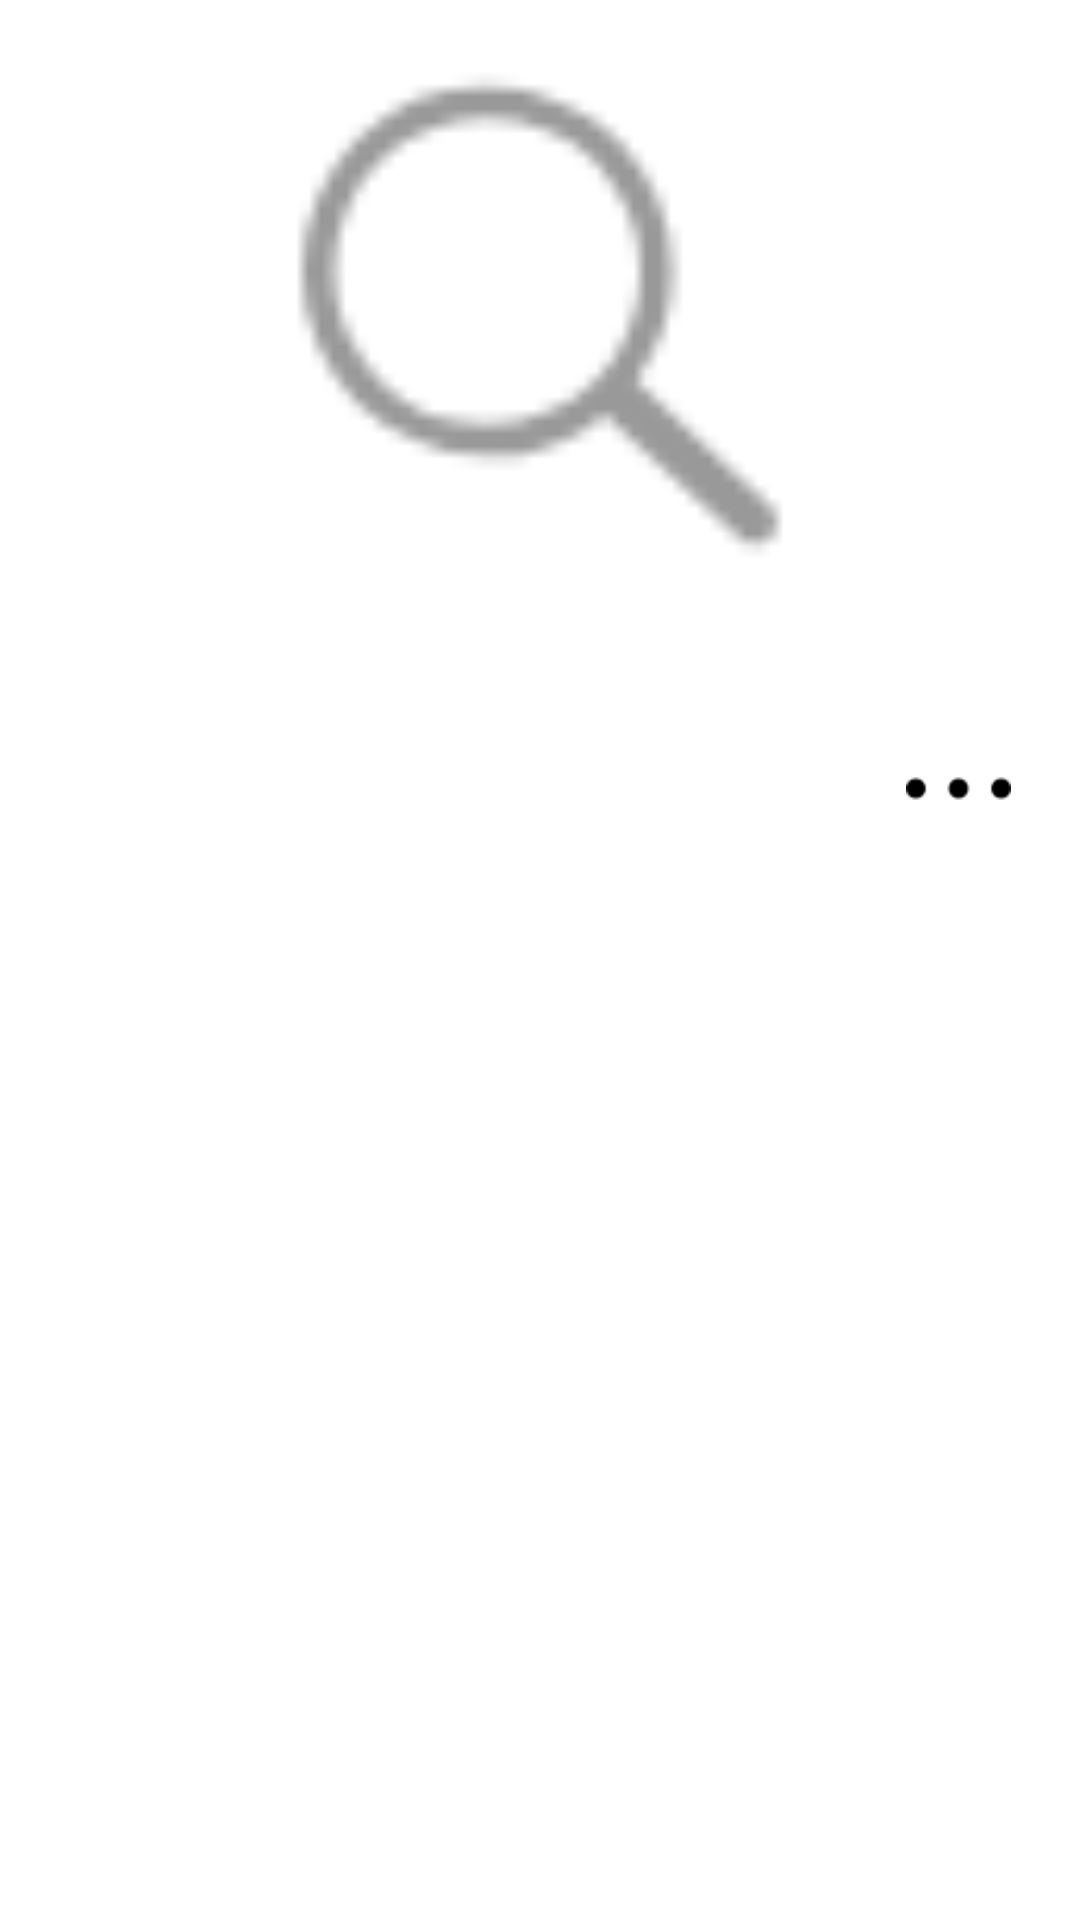

Write the Android layout XML for this screen, with the resource values it uses.
<!-- AndroidManifest.xml: application theme AppTheme -->
<!-- res/layout/home_tuijian_recyclerview.xml -->
<?xml version="1.0" encoding="utf-8"?>
<android.support.constraint.ConstraintLayout
    xmlns:android="http://schemas.android.com/apk/res/android"
    xmlns:app="http://schemas.android.com/apk/res-auto"
    xmlns:tools="http://schemas.android.com/tools"
    android:background="#FFFFFF"
    android:padding="5dp"
    android:layout_width="match_parent"
    android:layout_height="match_parent">

    <ImageView
        android:id="@+id/tuijina_image"
        android:layout_width="match_parent"
        android:layout_height="200dp"
        android:src="@drawable/sou_suo"
        tools:ignore="MissingConstraints" />

    <TextView
        android:id="@+id/tuijina_title"
        android:text=""
        android:textSize="18dp"
        android:layout_width="match_parent"
        android:layout_height="wrap_content"
        android:layout_marginTop="8dp"
        app:layout_constraintTop_toBottomOf="@+id/tuijina_image"
        tools:ignore="MissingConstraints"
        tools:layout_editor_absoluteX="0dp" />

    <TextView
        android:id="@+id/tuijian_price"
        android:layout_width="wrap_content"
        android:layout_height="wrap_content"
        android:layout_marginTop="8dp"
        android:text=""
        android:textColor="#FF00"
        android:textSize="22dp"
        app:layout_constraintStart_toStartOf="parent"
        app:layout_constraintTop_toBottomOf="@+id/tuijina_title"
        tools:ignore="MissingConstraints" />

    <ImageView
        android:id="@+id/tuijina_more"
        android:layout_width="55sp"
        android:layout_height="35sp"
        android:layout_marginStart="8dp"
        android:layout_marginTop="8dp"
        android:layout_marginEnd="8dp"
        android:src="@drawable/geng_duo"
        app:layout_constraintEnd_toEndOf="parent"
        app:layout_constraintHorizontal_bias="1.0"
        app:layout_constraintStart_toEndOf="@+id/tuijian_price"
        app:layout_constraintTop_toBottomOf="@+id/tuijina_title"
        tools:ignore="MissingConstraints" />



</android.support.constraint.ConstraintLayout>
<!-- resources referenced by this layout -->
<resources>
  <!-- drawable geng_duo: png bitmap (drawable, 489 bytes) -->
  <!-- drawable sou_suo: png bitmap (drawable, 1480 bytes) -->
  <style name="AppTheme" parent="Theme.AppCompat.Light.DarkActionBar">
          
          <item name="colorPrimary">@color/colorPrimary</item>
          <item name="colorPrimaryDark">@color/colorPrimaryDark</item>
          <item name="colorAccent">@color/colorAccent</item>
      </style>
  <!-- not gathered from this repository: default colours our renderer supplied (Android Studio template values) -->
  <color name="colorPrimary">#FF6200EE</color>
  <color name="colorPrimaryDark">#FF3700B3</color>
  <color name="colorAccent">#FF03DAC5</color>
</resources>
